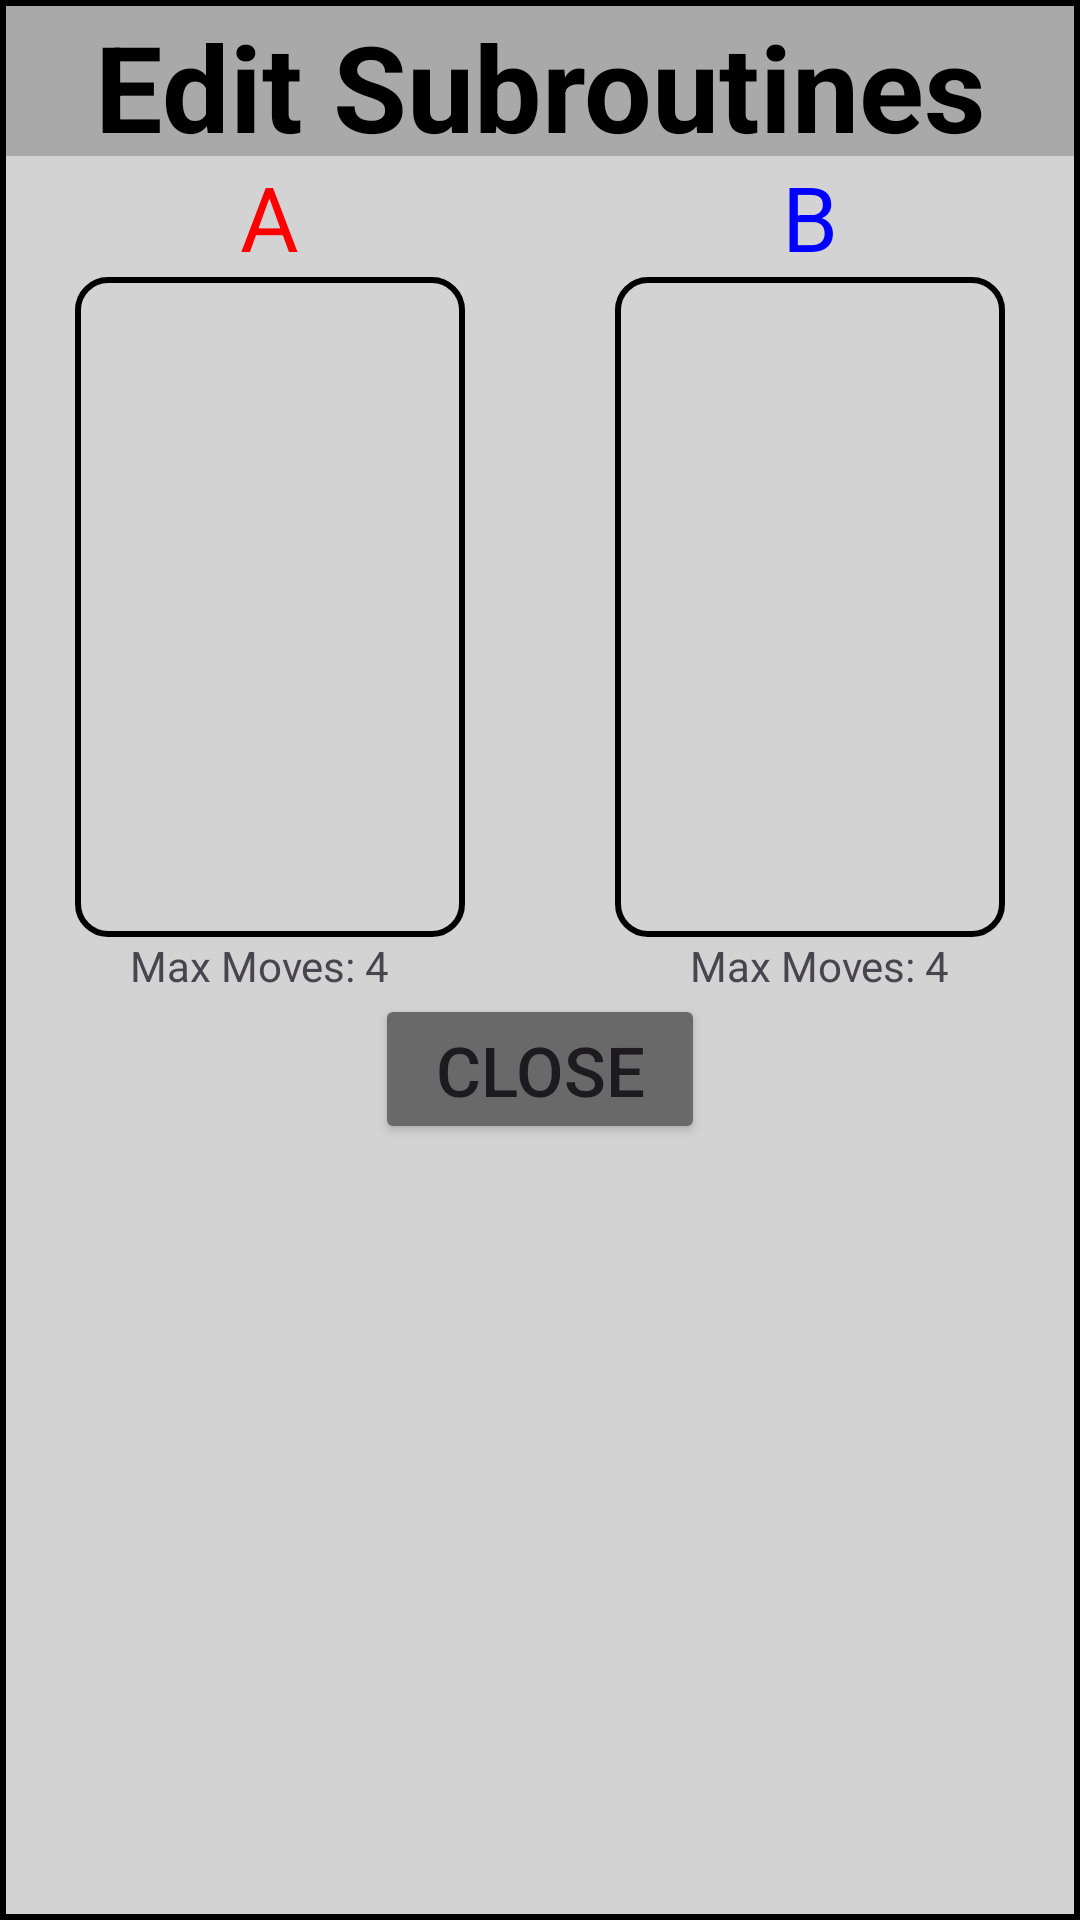

The Android layout XML behind this screen, and the referenced resources:
<!-- AndroidManifest.xml: application theme Theme.RobotRally2Local -->
<!-- res/layout/subroutine_edit_overlay.xml -->
<?xml version="1.0" encoding="utf-8"?>
<RelativeLayout xmlns:android="http://schemas.android.com/apk/res/android"
    android:layout_width="350sp"
    android:layout_height="wrap_content"
    android:background="@drawable/outline_not_transparent"
    android:layout_gravity="center">

    

    <TextView
        android:id="@+id/Dialog_Header"
        android:layout_width="match_parent"
        android:layout_height="50sp"
        android:background="@color/dark_gray"
        android:gravity="center"
        android:layout_marginTop="2dp"
        android:layout_marginHorizontal="2dp"
        android:text="@string/subroutine_title"
        android:textColor="@color/black"
        android:textSize="40sp"
        android:textStyle="bold" />

    <LinearLayout
        android:id="@+id/moves_view_holder"
        android:layout_width="match_parent"
        android:layout_height="wrap_content"
        android:layout_below="@+id/Dialog_Header"
        android:gravity="center_horizontal"
        android:orientation="horizontal">

        <LinearLayout
            android:layout_width="wrap_content"
            android:layout_height="wrap_content"
            android:layout_marginEnd="25dp"
            android:orientation="vertical"
            android:gravity="center_horizontal">

            <TextView
                android:layout_width="wrap_content"
                android:layout_height="wrap_content"
                android:text="@string/a_subroutine_label"
                android:textSize="30sp"
                android:textColor="@color/red">

            </TextView>

            <FrameLayout
                android:layout_width="130dp"
                android:layout_height="220dp">

                <View
                    android:id="@+id/empty_a_click_area"
                    android:layout_width="match_parent"
                    android:layout_height="match_parent"
                    android:background="@drawable/rounded_outline" />

                <androidx.recyclerview.widget.RecyclerView
                    android:id="@+id/subroutine_a_viewer"
                    android:layout_width="match_parent"
                    android:layout_height="wrap_content"
                    android:padding="10dp"
                    android:contentDescription="@string/move_list" />

            </FrameLayout>

        </LinearLayout>

        <LinearLayout
            android:layout_width="wrap_content"
            android:layout_height="wrap_content"
            android:layout_marginStart="25dp"
            android:orientation="vertical"
            android:gravity="center_horizontal">

            <TextView
                android:layout_width="wrap_content"
                android:layout_height="wrap_content"
                android:text="@string/b_subroutine_label"
                android:textSize="30sp"
                android:textColor="@color/blue">

            </TextView>

            <FrameLayout
                android:layout_width="130dp"
                android:layout_height="220dp">

                <View
                    android:id="@+id/empty_b_click_area"
                    android:layout_width="match_parent"
                    android:layout_height="match_parent"
                    android:background="@drawable/rounded_outline" />

                <androidx.recyclerview.widget.RecyclerView
                    android:id="@+id/subroutine_b_viewer"
                    android:layout_width="match_parent"
                    android:layout_height="wrap_content"
                    android:padding="10dp"
                    android:contentDescription="@string/move_list" />

            </FrameLayout>

        </LinearLayout>
    </LinearLayout>

    <LinearLayout
        android:id="@+id/max_moves_holder"
        android:layout_width="match_parent"
        android:layout_height="wrap_content"
        android:layout_below="@id/moves_view_holder"
        android:gravity="center_horizontal"
        android:orientation="horizontal">

        <TextView
            android:id="@+id/subroutine_a_max_moves"
            android:layout_width="wrap_content"
            android:layout_height="wrap_content"
            android:layout_marginEnd="50dp"
            android:text="@string/max_moves_placeholder"/>

        <TextView
            android:id="@+id/subroutine_b_max_moves"
            android:layout_width="wrap_content"
            android:layout_height="wrap_content"
            android:layout_marginStart="50dp"
            android:text="@string/max_moves_placeholder"/>

    </LinearLayout>

    <LinearLayout
        android:layout_width="match_parent"
        android:layout_height="wrap_content"
        android:layout_below="@id/max_moves_holder"
        android:gravity="center_horizontal">

        <Button
            android:id="@+id/close_button"
            android:layout_width="110dp"
            android:layout_height="50dp"
            android:backgroundTint="@color/dim_gray"
            android:text="@string/close_button"
            android:textSize="23sp" />

    </LinearLayout>


</RelativeLayout>
<!-- resources referenced by this layout -->
<resources>
  <color name="black">#000000</color>
  <color name="blue">#0000FF</color>
  <color name="dark_gray">#A9A9A9</color>
  <color name="dim_gray">#696969</color>
  <color name="red">#FF0000</color>
  <!-- drawable outline_not_transparent (drawable) -->
  <?xml version="1.0" encoding="utf-8"?>
  <shape xmlns:android="http://schemas.android.com/apk/res/android"
      android:shape="rectangle">
  
      
      <stroke
          android:width="2dp"
          android:color="@color/black" /> 
  
      
      <solid android:color="@color/light_grey" /> 
  
  </shape>
  <!-- drawable rounded_outline (drawable) -->
  <?xml version="1.0" encoding="utf-8"?>
  <shape xmlns:android="http://schemas.android.com/apk/res/android"
      android:shape="rectangle">
  
      
      <stroke
          android:width="2dp"
          android:color="@color/black" /> 
  
      
      <solid android:color="@android:color/transparent" /> 
  
      
      <corners android:radius="10dp" />
  </shape>
  <string name="a_subroutine_label">A</string>
  <string name="b_subroutine_label">B</string>
  <string name="close_button">Close</string>
  <string name="max_moves_placeholder">Max Moves: 4</string>
  <string name="move_list">List of moves</string>
  <string name="subroutine_title">Edit Subroutines</string>
  <style name="Theme.RobotRally2Local" parent="Base.Theme.RobotRally2Local" />
  <color name="light_grey">#D3D3D3</color>
  <style name="Base.Theme.RobotRally2Local" parent="Theme.Material3.DayNight.NoActionBar">
          
          
      </style>
</resources>
